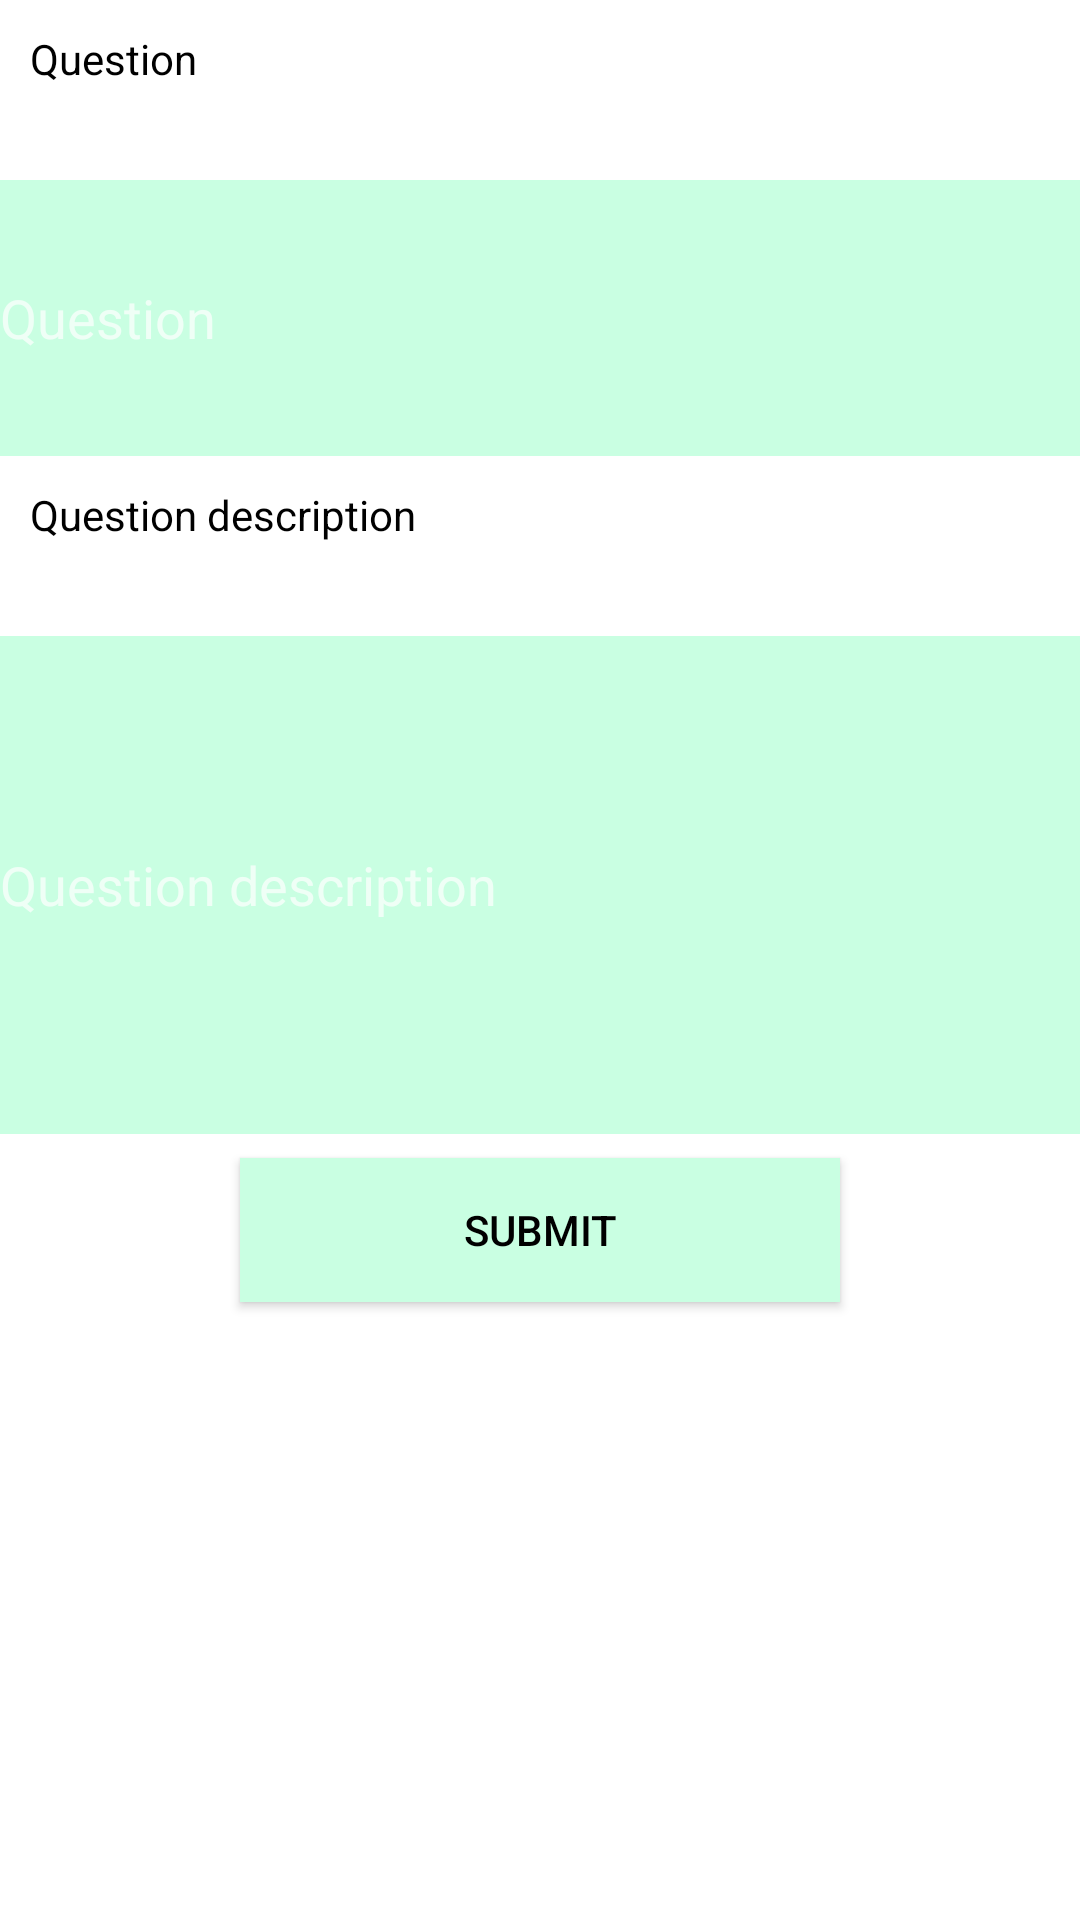

This screen was rendered from an Android layout file. Write that file and the resources it references.
<!-- AndroidManifest.xml: application theme Theme.AppCompat -->
<!-- res/layout/raisequestion_dialog.xml -->
<?xml version="1.0" encoding="utf-8"?>
<LinearLayout xmlns:android="http://schemas.android.com/apk/res/android"
    android:layout_width="fill_parent"
    android:layout_height="fill_parent"
    android:minWidth="900dp"
    android:minHeight="385dp"
    android:orientation="vertical"
    android:background="@color/white">

    <TextView
        android:id="@+id/hint_qn"
        android:layout_width="match_parent"
        android:layout_height="40dp"
        android:layout_marginTop="10dp"
        android:layout_marginLeft="10dp"
        android:text="Question"
        android:textColor="@color/black"/>

    <EditText
        android:id="@+id/question_name"
        android:layout_width="400dp"
        android:layout_height="92dp"
        android:layout_marginTop="10dp"
        android:hint="Question"
        android:inputType="textMultiLine"
        android:textColor="@color/black"
        android:background="@color/text"/>

    <TextView
        android:id="@+id/hint_qd"
        android:layout_width="match_parent"
        android:layout_height="40dp"
        android:layout_marginTop="10dp"
        android:layout_marginLeft="10dp"
        android:text="Question description"
        android:textColor="@color/black"/>


    <EditText
        android:id="@+id/question_text"
        android:layout_width="match_parent"
        android:layout_height="166dp"
        android:layout_marginTop="10dp"
        android:hint="Question description"
        android:inputType="textMultiLine"
        android:textColor="@color/black"
        android:background="@color/text"/>

    <Button
        android:id="@+id/submit_qd"
        android:layout_width="200dp"
        android:layout_height="wrap_content"
        android:layout_marginLeft="80dp"
        android:layout_marginTop="8dp"
        android:text="Submit"
        android:background="@color/text"
        android:textColor="@color/black"/>

</LinearLayout>
<!-- resources referenced by this layout -->
<resources>
  <color name="black">#FF000000</color>
  <color name="text">#C9FFE2</color>
  <color name="white">#FFFFFFFF</color>
</resources>
